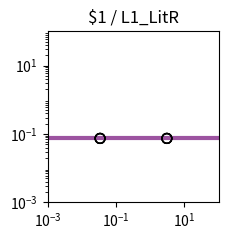

This figure's Python source: (Note: this script raises an exception after producing the figure.)
import matplotlib.pyplot as plt
import matplotlib.ticker as ticker
import numpy as np

fig, ax = plt.subplots(figsize=(2.5,2.5))

plt.xlim(1.000000e-03, 1.000000e+02)
plt.ylim(1.000000e-03, 1.000000e+02)

x = np.array([1.000000e-03,1.122018e-03,1.258925e-03,1.412538e-03,1.584893e-03,1.778279e-03,1.995262e-03,2.238721e-03,2.511886e-03,2.818383e-03,3.162278e-03,3.548134e-03,3.981072e-03,4.466836e-03,5.011872e-03,5.623413e-03,6.309573e-03,7.079458e-03,7.943282e-03,8.912509e-03,1.000000e-02,1.122018e-02,1.258925e-02,1.412538e-02,1.584893e-02,1.778279e-02,1.995262e-02,2.238721e-02,2.511886e-02,2.818383e-02,3.162278e-02,3.548134e-02,3.981072e-02,4.466836e-02,5.011872e-02,5.623413e-02,6.309573e-02,7.079458e-02,7.943282e-02,8.912509e-02,1.000000e-01,1.122018e-01,1.258925e-01,1.412538e-01,1.584893e-01,1.778279e-01,1.995262e-01,2.238721e-01,2.511886e-01,2.818383e-01,3.162278e-01,3.548134e-01,3.981072e-01,4.466836e-01,5.011872e-01,5.623413e-01,6.309573e-01,7.079458e-01,7.943282e-01,8.912509e-01,1.000000e+00,1.122018e+00,1.258925e+00,1.412538e+00,1.584893e+00,1.778279e+00,1.995262e+00,2.238721e+00,2.511886e+00,2.818383e+00,3.162278e+00,3.548134e+00,3.981072e+00,4.466836e+00,5.011872e+00,5.623413e+00,6.309573e+00,7.079458e+00,7.943282e+00,8.912509e+00,1.000000e+01,1.122018e+01,1.258925e+01,1.412538e+01,1.584893e+01,1.778279e+01,1.995262e+01,2.238721e+01,2.511886e+01,2.818383e+01,3.162278e+01,3.548134e+01,3.981072e+01,4.466836e+01,5.011872e+01,5.623413e+01,6.309573e+01,7.079458e+01,7.943282e+01,8.912509e+01,1.000000e+02,])
y = np.array([7.400000e-02,7.400000e-02,7.400000e-02,7.400000e-02,7.400000e-02,7.400000e-02,7.400000e-02,7.400000e-02,7.400000e-02,7.400000e-02,7.400000e-02,7.400000e-02,7.400000e-02,7.400000e-02,7.400000e-02,7.400000e-02,7.400000e-02,7.400000e-02,7.400000e-02,7.400000e-02,7.400000e-02,7.400000e-02,7.400000e-02,7.400000e-02,7.400000e-02,7.400000e-02,7.400000e-02,7.400000e-02,7.400000e-02,7.400000e-02,7.400000e-02,7.400000e-02,7.400000e-02,7.400000e-02,7.400000e-02,7.400000e-02,7.400000e-02,7.400000e-02,7.400000e-02,7.400000e-02,7.400000e-02,7.400000e-02,7.400000e-02,7.400000e-02,7.400000e-02,7.400000e-02,7.400000e-02,7.400000e-02,7.400000e-02,7.400000e-02,7.400000e-02,7.400000e-02,7.400000e-02,7.400000e-02,7.400000e-02,7.400000e-02,7.400000e-02,7.400000e-02,7.400000e-02,7.400000e-02,7.400000e-02,7.400000e-02,7.400000e-02,7.400000e-02,7.400000e-02,7.400000e-02,7.400000e-02,7.400000e-02,7.400000e-02,7.400000e-02,7.400000e-02,7.400000e-02,7.400000e-02,7.400000e-02,7.400000e-02,7.400000e-02,7.400000e-02,7.400000e-02,7.400000e-02,7.400000e-02,7.400000e-02,7.400000e-02,7.400000e-02,7.400000e-02,7.400000e-02,7.400000e-02,7.400000e-02,7.400000e-02,7.400000e-02,7.400000e-02,7.400000e-02,7.400000e-02,7.400000e-02,7.400000e-02,7.400000e-02,7.400000e-02,7.400000e-02,7.400000e-02,7.400000e-02,7.400000e-02,7.400000e-02,])
c = "#9c53a0"

hi_x = np.array([])
hi_y = np.array([])
lo_x = np.array([3.068911e+00,3.426073e-02,3.068911e+00,3.426073e-02,3.068911e+00,3.426073e-02,3.068911e+00,3.426073e-02,])
lo_y = np.array([7.400000e-02,7.400000e-02,7.400000e-02,7.400000e-02,7.400000e-02,7.400000e-02,7.400000e-02,7.400000e-02,])

plt.loglog(x,y,lw=3,color=c)
plt.scatter(hi_x,hi_y,marker='o',s=50,color='black',zorder=10)
plt.scatter(lo_x,lo_y,marker='o',s=50,edgecolors='black',color='none',zorder=10)

plt.title("$1 / L1_LitR")

ax.xaxis.set_major_locator(ticker.LogLocator(numticks=3))
ax.yaxis.set_major_locator(ticker.LogLocator(numticks=3))

ax.set_aspect('equal')
plt.tight_layout()

plt.savefig("/content/output/0x43/response_plot_$1_L1_LitR.png", bbox_inches='tight')
